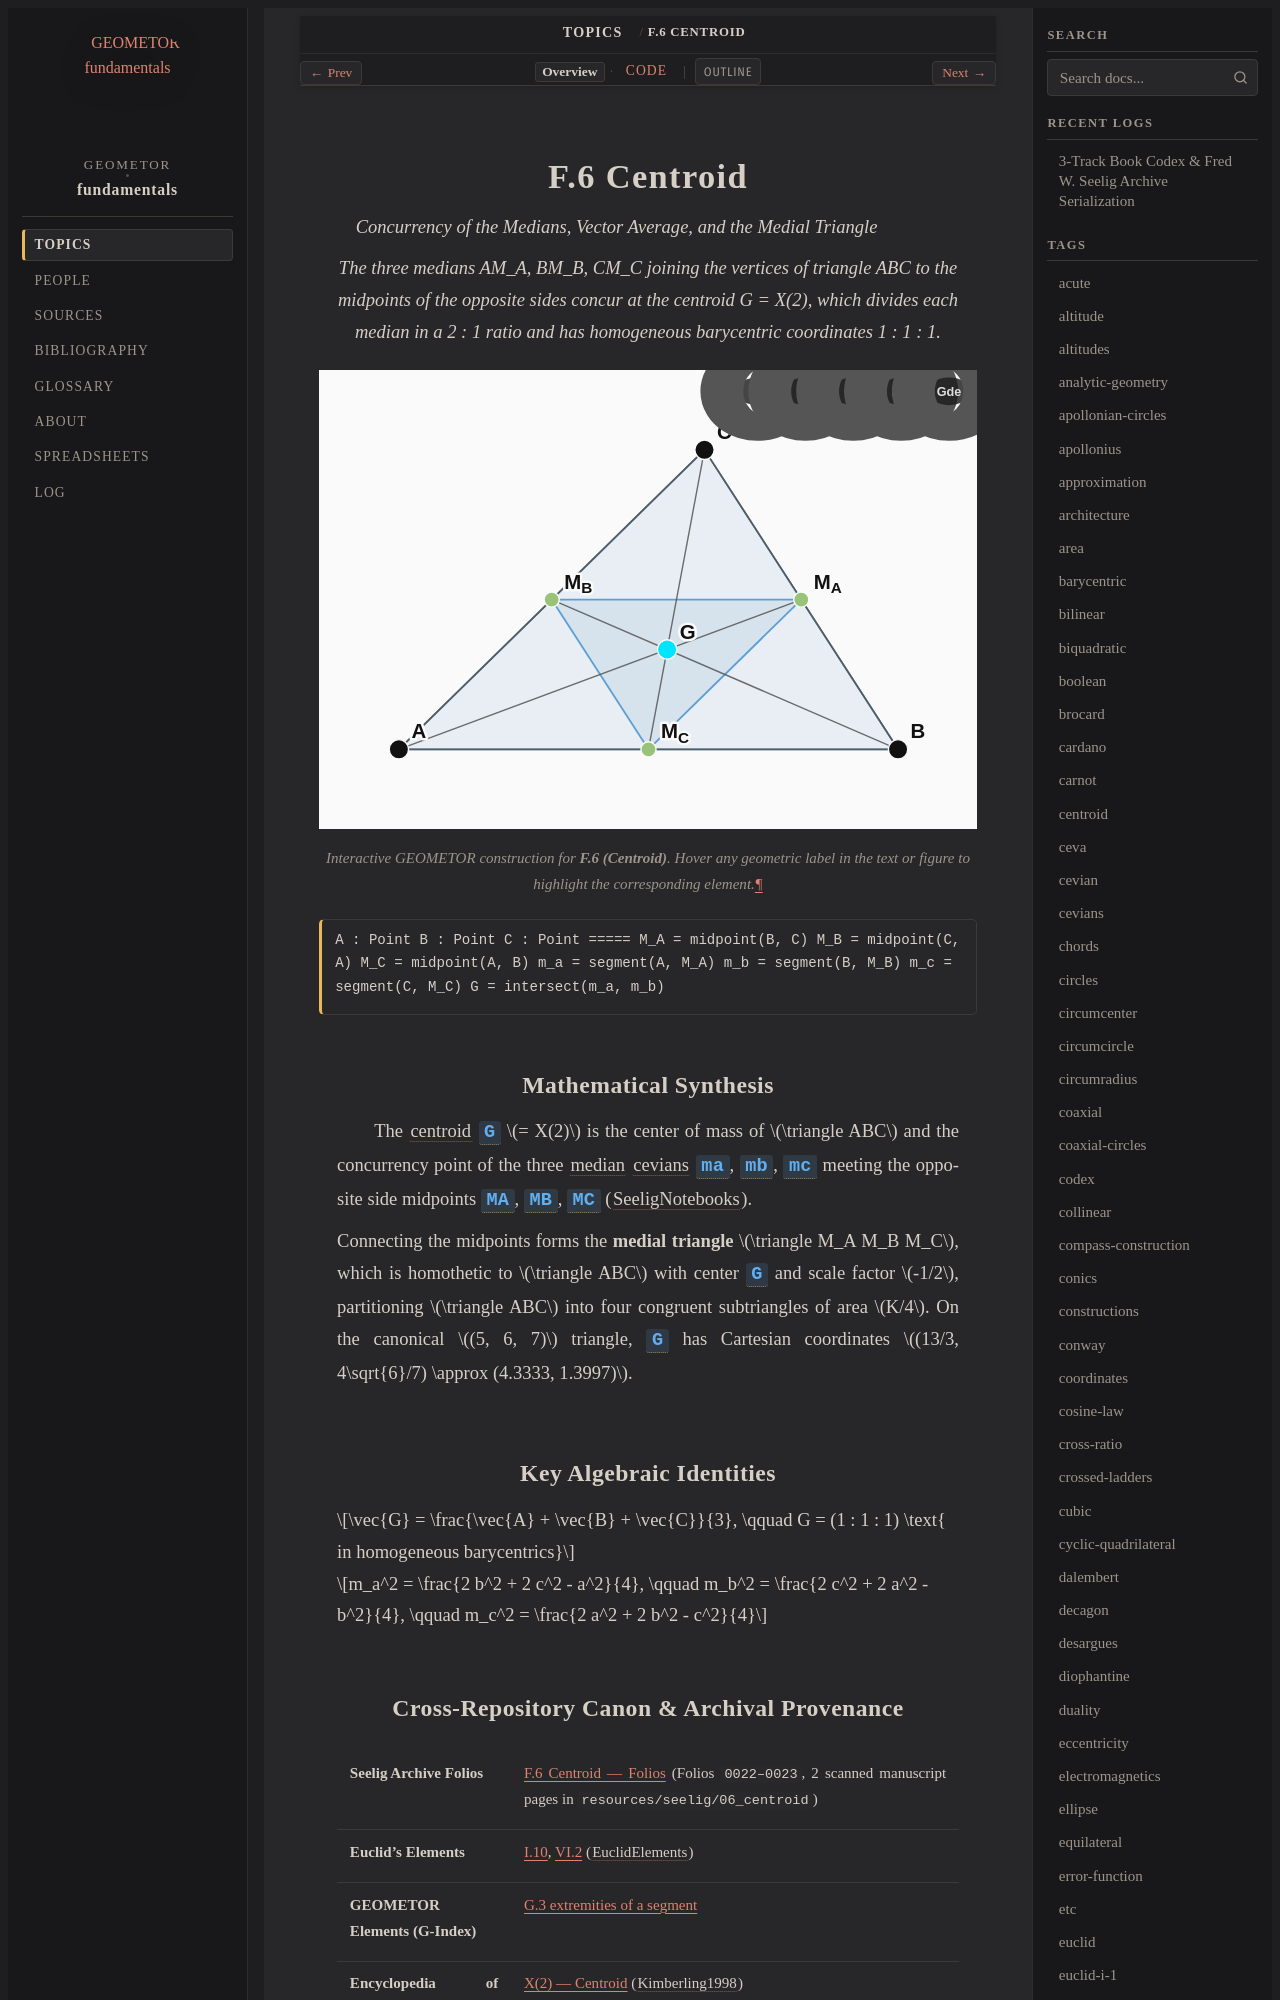

repository: geometor/fundamentals · page: topics/f-06/index.html · generator: sphinx

:order: 6
:type: topic
:category: Triangle Centers & Classical Lines
:tags: centroid, medians, medial-triangle, barycentric

.. _f-06:

============
F.6 Centroid
============

*Concurrency of the Medians, Vector Average, and the Medial Triangle*

.. enunciation::

   The three medians AM_A, BM_B, CM_C joining the vertices of triangle ABC to the midpoints of the opposite sides concur at the centroid G = X(2), which divides each median in a 2 : 1 ratio and has homogeneous barycentric coordinates 1 : 1 : 1.

.. figure:: f-06.svg
   :align: center
   :width: 100%

   Interactive GEOMETOR construction for **F.6 (Centroid)**. Hover any geometric label in the text or figure to highlight the corresponding element.

.. signature::

   A : Point
   B : Point
   C : Point
   =====
   M_A = midpoint(B, C)
   M_B = midpoint(C, A)
   M_C = midpoint(A, B)
   m_a = segment(A, M_A)
   m_b = segment(B, M_B)
   m_c = segment(C, M_C)
   G = intersect(m_a, m_b)
